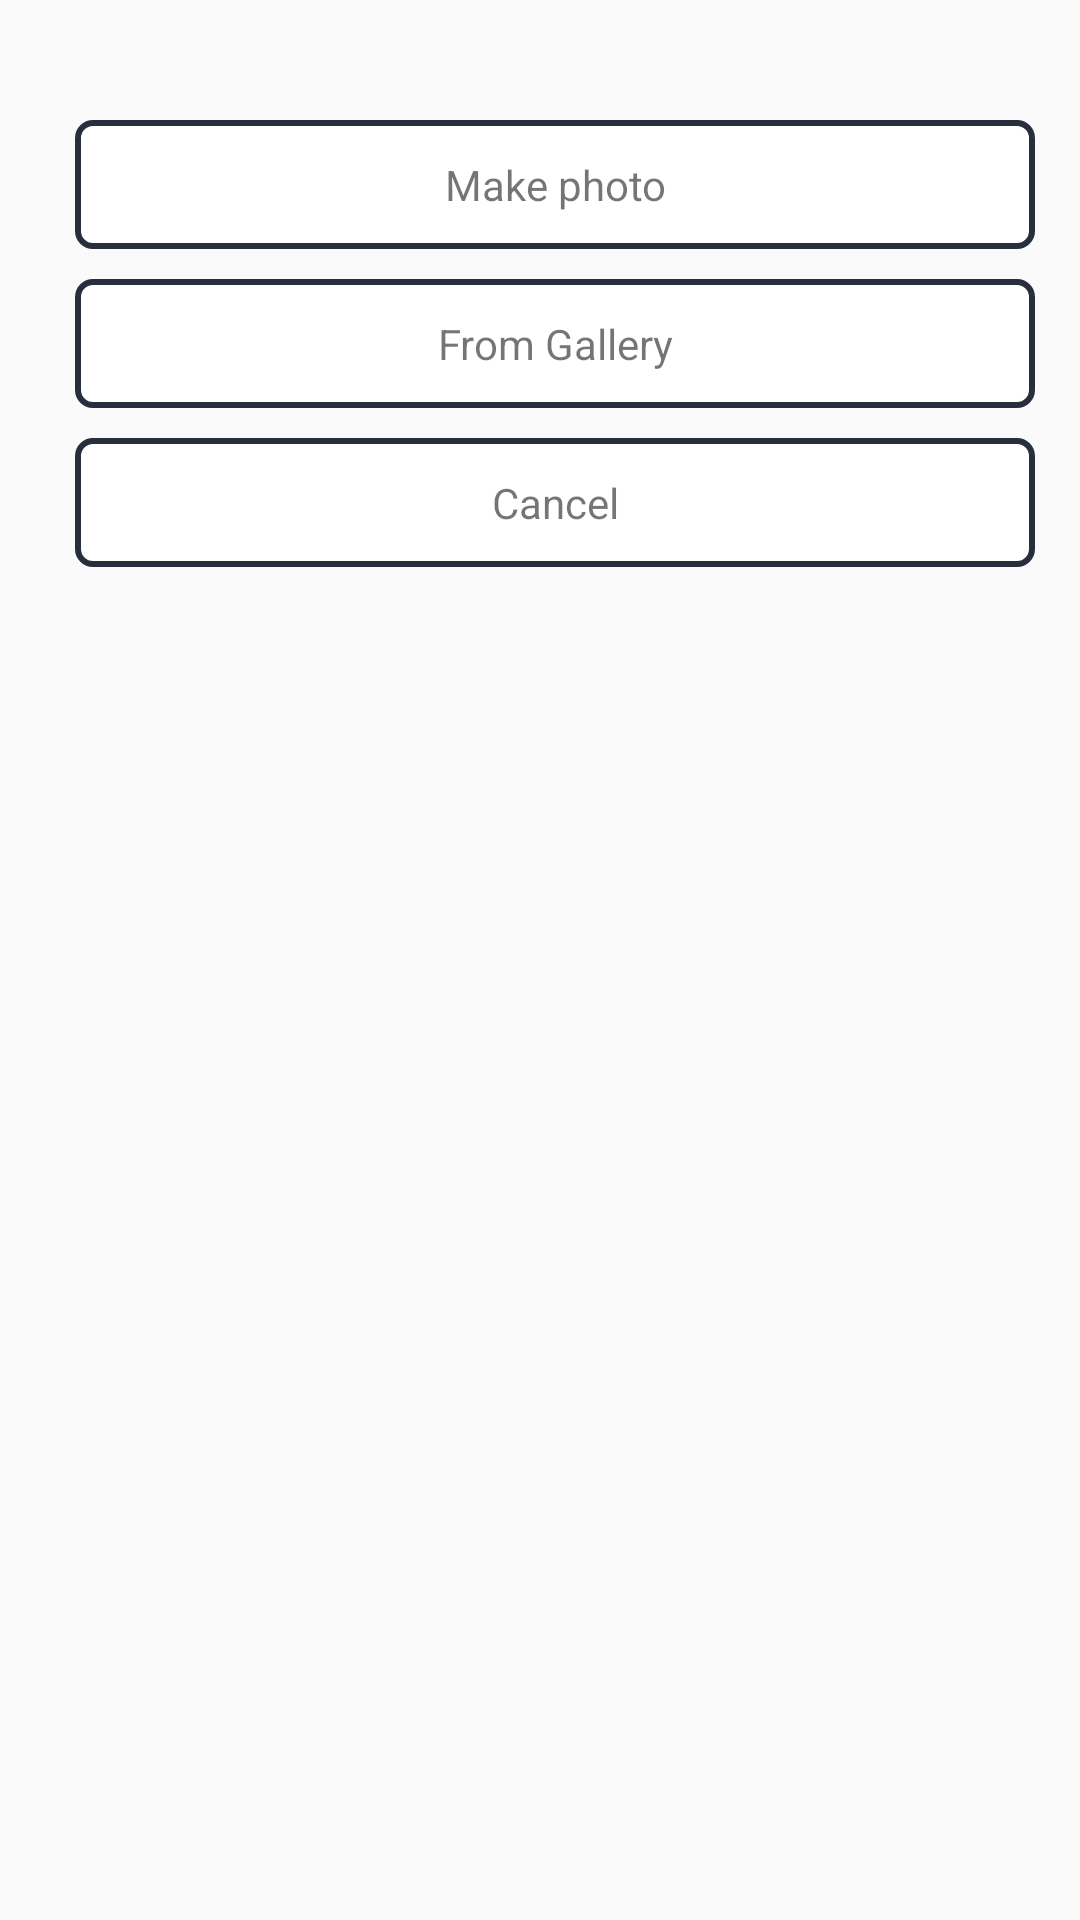

The Android layout XML behind this screen, and the referenced resources:
<!-- AndroidManifest.xml: application theme AppTheme -->
<!-- res/layout/picture_getter_dialog.xml -->
<LinearLayout xmlns:android="http://schemas.android.com/apk/res/android"
    xmlns:app="http://schemas.android.com/apk/res-auto"
    android:id="@+id/abLayout"
    android:orientation="vertical"
    android:paddingTop="35dp"
    android:paddingBottom="35dp"
    android:layout_width="match_parent"
    android:layout_height="wrap_content">

    <TextView
        android:text="Make photo"
        android:id="@+id/tvMakePhoto"
        android:padding="12dp"
        android:background="@drawable/box"
        android:layout_marginLeft="25dp"
        android:layout_marginRight="15dp"
        android:layout_marginTop="5dp"
        android:layout_marginBottom="5dp"
        android:layout_width="match_parent"
        android:layout_height="wrap_content"

        android:gravity="center"/>

    <TextView
        android:text="From Gallery"
        android:id="@+id/tvChooseFromGallery"
        android:layout_width="match_parent"
        android:layout_height="wrap_content"
        android:padding="12dp"
        android:background="@drawable/box"
        android:layout_marginLeft="25dp"
        android:layout_marginRight="15dp"
        android:layout_marginTop="5dp"
        android:layout_marginBottom="5dp"
        android:gravity="center"/>


    <TextView
        android:text="Delete"
        android:visibility="gone"
        android:id="@+id/tvDelete"
        android:layout_width="match_parent"
        android:layout_height="wrap_content"
        android:padding="12dp"
        android:background="@drawable/box"
        android:layout_marginLeft="25dp"
        android:layout_marginRight="15dp"
        android:layout_marginTop="5dp"
        android:layout_marginBottom="5dp"
        android:gravity="center"/>

    <TextView
        android:text="Cancel"
        android:id="@+id/tvCancel"
        android:layout_width="match_parent"
        android:layout_height="wrap_content"
        android:background="@drawable/box"
        android:layout_marginLeft="25dp"
        android:layout_marginRight="15dp"
        android:layout_marginTop="5dp"
        android:layout_marginBottom="5dp"
        android:padding="12dp"
        android:gravity="center"/>


</LinearLayout>
<!-- resources referenced by this layout -->
<resources>
  <!-- drawable box (drawable) -->
  <?xml version="1.0" encoding="UTF-8"?>
  <shape xmlns:android="http://schemas.android.com/apk/res/android" android:id="@+id/listview_background_shape">
      <stroke android:width="2dp" android:color="@color/dark_back" />
      <padding android:left="2dp"
          android:top="2dp"
          android:right="2dp"
          android:bottom="2dp" />
      <corners android:radius="5dp" />
      <solid android:color="#ffffffff" />
  </shape>
  <style name="AppTheme" parent="Theme.AppCompat.Light.DarkActionBar">
          
          <item name="colorPrimary">@color/colorPrimary</item>
          <item name="colorPrimaryDark">@color/colorPrimaryDark</item>
          <item name="colorAccent">@color/colorAccent</item>
      </style>
  <color name="dark_back">#282f3c</color>
  <color name="colorPrimary">#3F51B5</color>
  <color name="colorPrimaryDark">#303F9F</color>
  <color name="colorAccent">#FF4081</color>
</resources>
